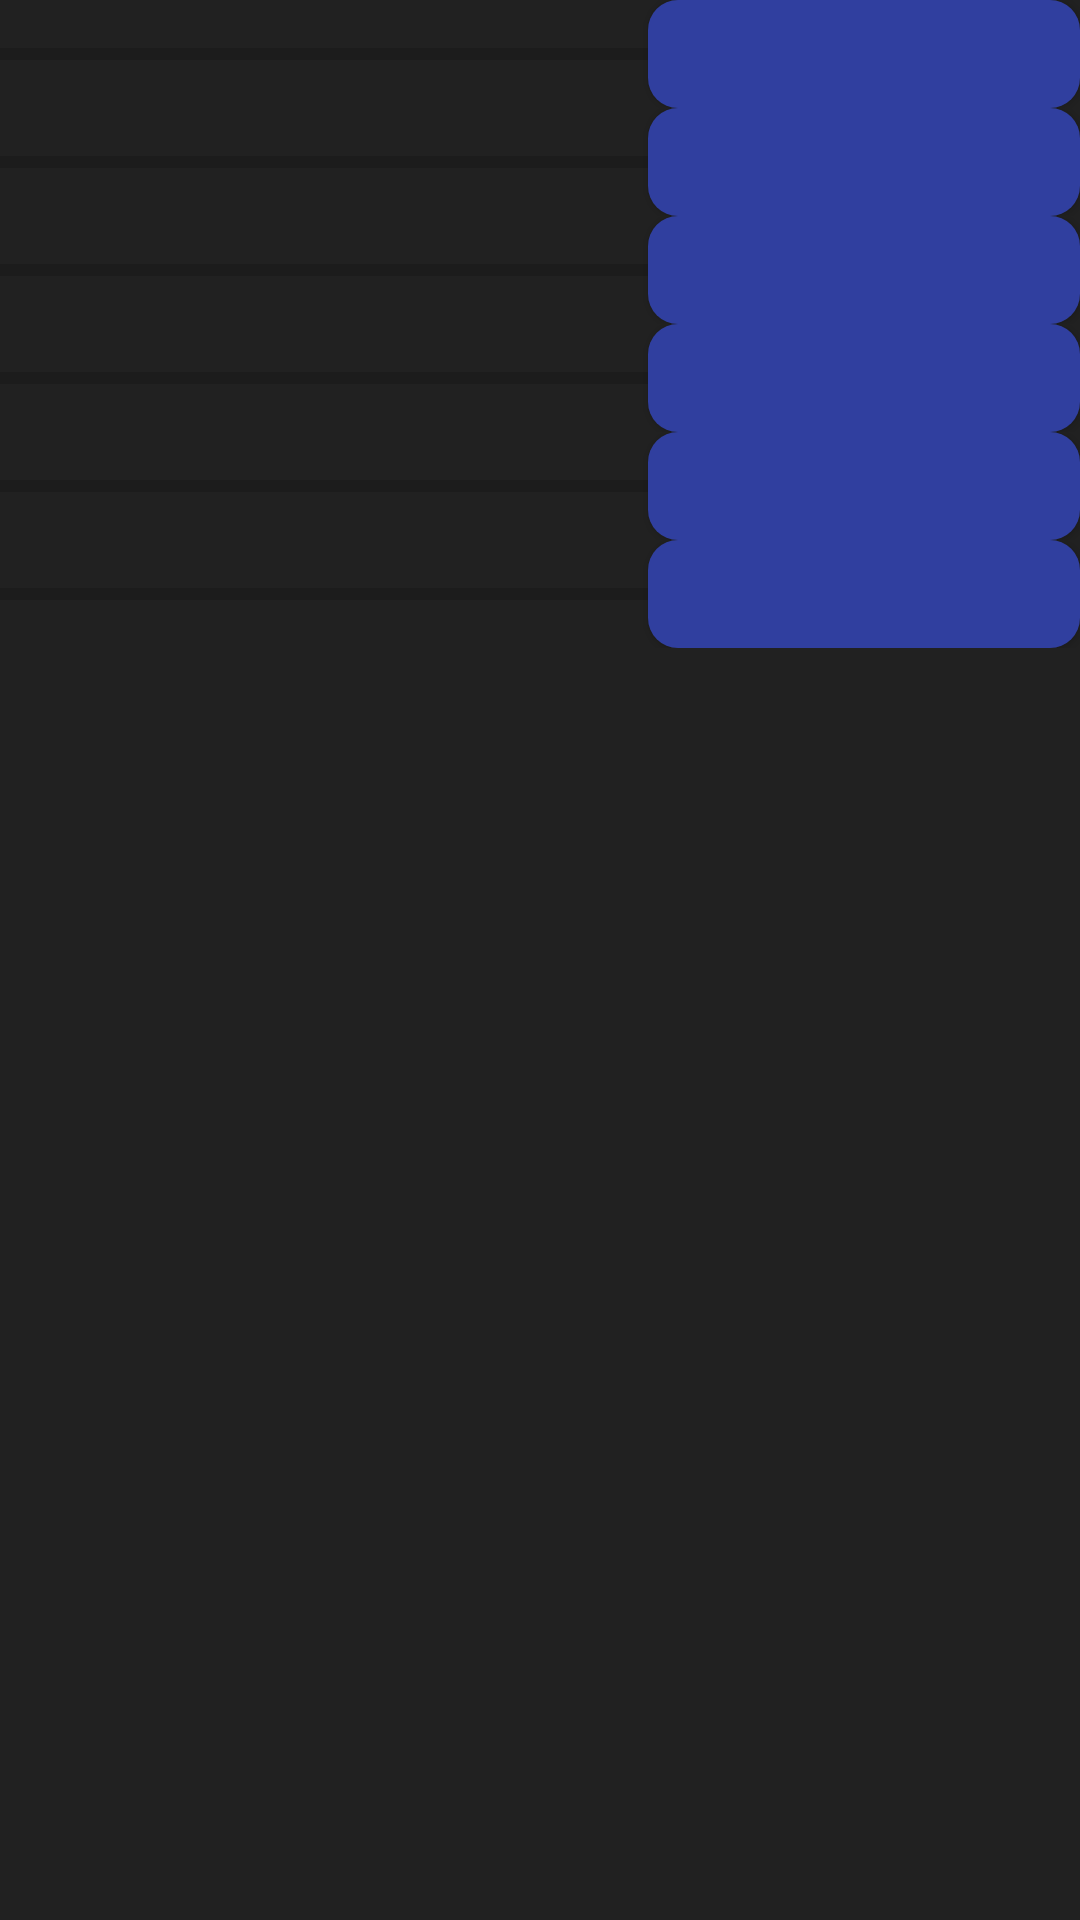

Here is an Android app screen rendered from its layout file. Give the layout XML and the strings, colors and styles it references.
<!-- AndroidManifest.xml: application theme AppBaseTheme -->
<!-- res/layout/fragment_buildings.xml -->
<ScrollView
    xmlns:android="http://schemas.android.com/apk/res/android"
    android:layout_width="match_parent"
    android:layout_height="match_parent"
    android:background="@color/background"
    android:fillViewport="false">

    <LinearLayout
        android:layout_width="match_parent"
        android:layout_height="match_parent"
        android:orientation="vertical">

    <LinearLayout
        android:layout_width="match_parent"
        android:layout_height="match_parent"
        android:layout_weight="1"
        android:orientation="horizontal">

        <ProgressBar
            android:id="@+id/s0"
            style="?android:attr/progressBarStyleHorizontal"
            android:layout_width="0dp"
            android:layout_height="match_parent"
            android:layout_weight=".6"
            android:maxHeight="35dip"
            android:minHeight="35dip"
            android:minWidth="10dip"
            android:maxWidth="10dip"
            />

        <Button
            android:layout_width="0dp"
            android:layout_height="match_parent"
            android:layout_weight=".40" />
    </LinearLayout>

        <LinearLayout
            android:layout_width="match_parent"
            android:layout_height="match_parent"
            android:layout_weight="1"
            android:orientation="horizontal">

            <ProgressBar
                android:id="@+id/s1"
                style="?android:attr/progressBarStyleHorizontal"
                android:layout_width="0dp"
                android:layout_height="match_parent"
                android:layout_weight=".6" />

            <Button
                android:layout_width="0dp"
                android:layout_height="match_parent"
                android:layout_weight=".40" />
        </LinearLayout>
        <LinearLayout
            android:layout_width="match_parent"
            android:layout_height="match_parent"
            android:layout_weight="1"
            android:orientation="horizontal">

            <ProgressBar
                android:id="@+id/s2"
                style="?android:attr/progressBarStyleHorizontal"
                android:layout_width="0dp"
                android:layout_height="match_parent"
                android:layout_weight=".6" />

            <Button
                android:layout_width="0dp"
                android:layout_height="match_parent"
                android:layout_weight=".40" />
        </LinearLayout>
        <LinearLayout
            android:layout_width="match_parent"
            android:layout_height="match_parent"
            android:layout_weight="1"
            android:orientation="horizontal">

            <ProgressBar
                android:id="@+id/s3"
                style="?android:attr/progressBarStyleHorizontal"
                android:layout_width="0dp"
                android:layout_height="match_parent"
                android:layout_weight=".6" />

            <Button
                android:layout_width="0dp"
                android:layout_height="match_parent"
                android:layout_weight=".40" />
        </LinearLayout>
        <LinearLayout
            android:layout_width="match_parent"
            android:layout_height="match_parent"
            android:layout_weight="1"
            android:orientation="horizontal">

            <ProgressBar
                android:id="@+id/s4"
                style="?android:attr/progressBarStyleHorizontal"
                android:layout_width="0dp"
                android:layout_height="match_parent"
                android:layout_weight=".6" />

            <Button
                android:layout_width="0dp"
                android:layout_height="match_parent"
                android:layout_weight=".40" />
        </LinearLayout>
        <LinearLayout
            android:layout_width="match_parent"
            android:layout_height="match_parent"
            android:layout_weight="1"
            android:orientation="horizontal">

            <ProgressBar
                android:id="@+id/s5"
                style="?android:attr/progressBarStyleHorizontal"
                android:layout_width="0dp"
                android:layout_height="match_parent"
                android:layout_weight=".6" />

            <Button
                android:layout_width="0dp"
                android:layout_height="match_parent"
                android:layout_weight=".40" />
        </LinearLayout>
    </LinearLayout>

</ScrollView>
<!-- resources referenced by this layout -->
<resources>
  <color name="background">#212121</color>
  <style name="AppBaseTheme" parent="Theme.AppCompat.Light.NoActionBar">
          <item name="android:windowBackground">@color/background_window</item>
          
          <item name="colorPrimary">@color/fire_engine_red</item>
          <item name="colorPrimaryDark">@color/greenDark</item>
          <item name="colorAccent">@color/iris_blue</item>
          <item name="android:textColorPrimary">@color/iris_blue</item>
          <item name="android:buttonStyle">@style/Button</item>
      </style>
  <color name="background_window">#FFE5E5E5</color>
  <color name="fire_engine_red">#D01715</color>
  <color name="greenDark">#3E5F22</color>
  <color name="iris_blue">#00BCD5</color>
  <style name="Button" parent="@android:style/Widget.Button">
          <item name="android:textColor">@color/white</item>
          <item name="android:padding">0dp</item>
          <item name="android:minWidth">88dp</item>
          <item name="android:minHeight">36dp</item>
          <item name="android:layout_margin">3dp</item>
          <item name="android:elevation">1dp</item>
          <item name="android:translationZ">1dp</item>
          <item name="android:layout_marginStart">5dp</item>
          <item name="android:background">@drawable/primary_round</item>
      </style>
  <color name="white">#FFF</color>
  <!-- drawable primary_round (drawable) -->
  <?xml version="1.0" encoding="utf-8"?>
  <ripple xmlns:android="http://schemas.android.com/apk/res/android"
      android:color="@color/primary_600">
      <item>
          <shape xmlns:android="http://schemas.android.com/apk/res/android">
              <corners android:radius="10dp" />
              <solid android:color="@color/primary" />
          </shape>
      </item>
  </ripple>
  <color name="primary_600">#757575</color>
  <color name="primary">#303F9F</color>
</resources>
